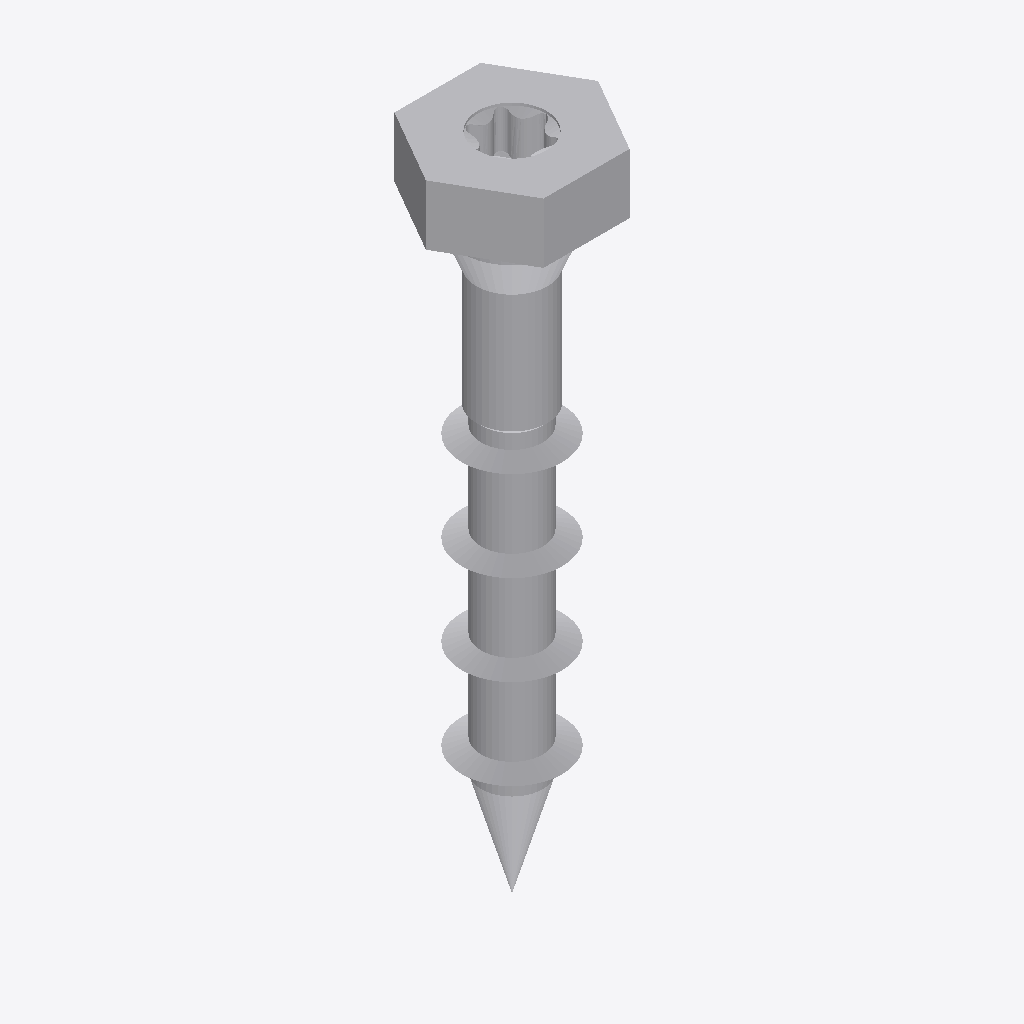
Isometric view of an IFC building model (IFC-SPF (STEP), schema IFC4, length unit metre), seen from the south-west, elements coloured by IFC class: 2 other elements (light grey).
Extent 0.017 m × 0.015 m × 0.066 m (x, y, z). Elements (2): 2 IfcBuildingElementProxy.

HEADER;
FILE_DESCRIPTION(('ViewDefinition [TrimBim]','ExchangeRequirement [Any]'),'2;1');
FILE_NAME('SSH100x60.ifc','2025-02-28T08:39:10',('truole'),('Trimble'),'TrimBimToIFC ver 1.0','TrimBimToIFC ver 1.0','IFC4 model');
FILE_SCHEMA(('IFC4'));
ENDSEC;
DATA;
#32=IFCPROJECT('0000000000000000000001',#5,'Undefined',$,$,$,$,(#31),#25);
#33=IFCSITE('0000000000000000000002',#5,$,$,$,$,$,$,.ELEMENT.,$,$,$,$,$);
#3048=IFCBUILDINGELEMENTPROXY('1d3_iZEcTDK9R9h3qaWDw2',#5,'Undefined',$,$,#35,#3047,$,$);
#4829=IFCBUILDINGELEMENTPROXY('17mWTSIuT7dAYCwV69KMl1',#5,'Undefined',$,$,#35,#4828,$,$);
ENDSEC;
